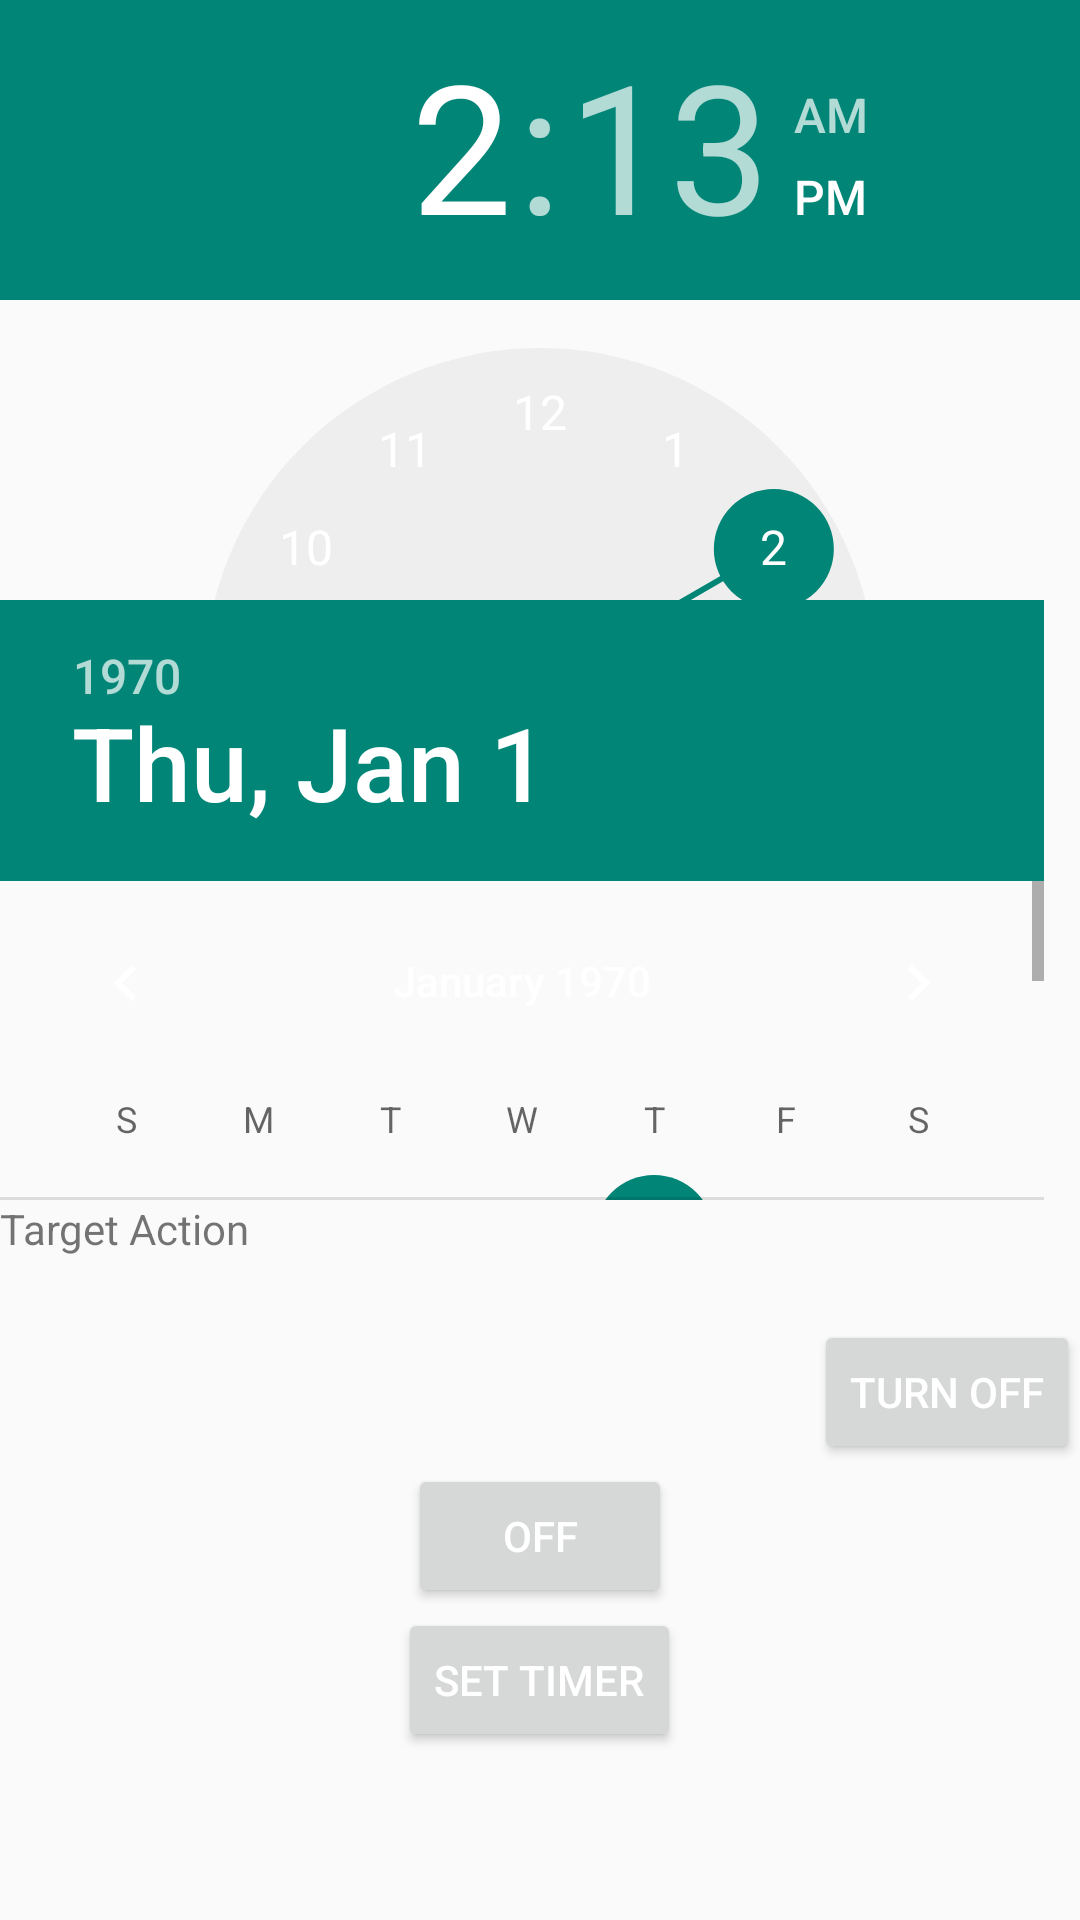

Reconstruct the res/layout file that produces this screen, plus the resources it refers to.
<!-- AndroidManifest.xml: application theme MyDatePicker -->
<!-- res/layout/timerlayout.xml -->
<?xml version="1.0" encoding="utf-8"?>
<LinearLayout xmlns:android="http://schemas.android.com/apk/res/android"
    xmlns:tools="http://schemas.android.com/tools"
    android:layout_width="match_parent"
    android:layout_height="match_parent"
    android:orientation="vertical">


    <TimePicker
        android:layout_width="match_parent"
        android:layout_height="200dp"
        android:id="@+id/timePicker" />

    <DatePicker
        android:layout_width="wrap_content"
        android:layout_height="200dp"
        android:id="@+id/datePicker" />

    <TextView
        android:layout_width="wrap_content"
        android:layout_height="40dp"
        android:text="Target Action"
        android:id="@+id/textView5" />

    <Button
        android:layout_width="wrap_content"
        android:layout_height="wrap_content"
        android:text="TURN OFF"
        android:id="@+id/deleteTimer"
        android:layout_gravity="right"
        android:onClick="deleteTimerClicked" />

    <Button
        android:layout_width="wrap_content"
        android:layout_height="wrap_content"
        android:text="OFF"
        android:id="@+id/target"
        android:layout_gravity="center_horizontal"
        android:onClick="onTargetClick" />

    <Button
        android:layout_width="wrap_content"
        android:layout_height="wrap_content"
        android:text="Set Timer"
        android:id="@+id/btOneTime"
        android:layout_gravity="center_horizontal"
        android:onClick="onetimeTimer" />

</LinearLayout>
<!-- resources referenced by this layout -->
<resources>
  <style name="MyDatePicker" parent="Theme.AppCompat.Light.DarkActionBar">
          <item name="android:textColorPrimary">@color/white</item>
      </style>
  <!-- not gathered from this repository: default colours our renderer supplied (Android Studio template values) -->
  <color name="white">#FFFFFFFF</color>
</resources>
